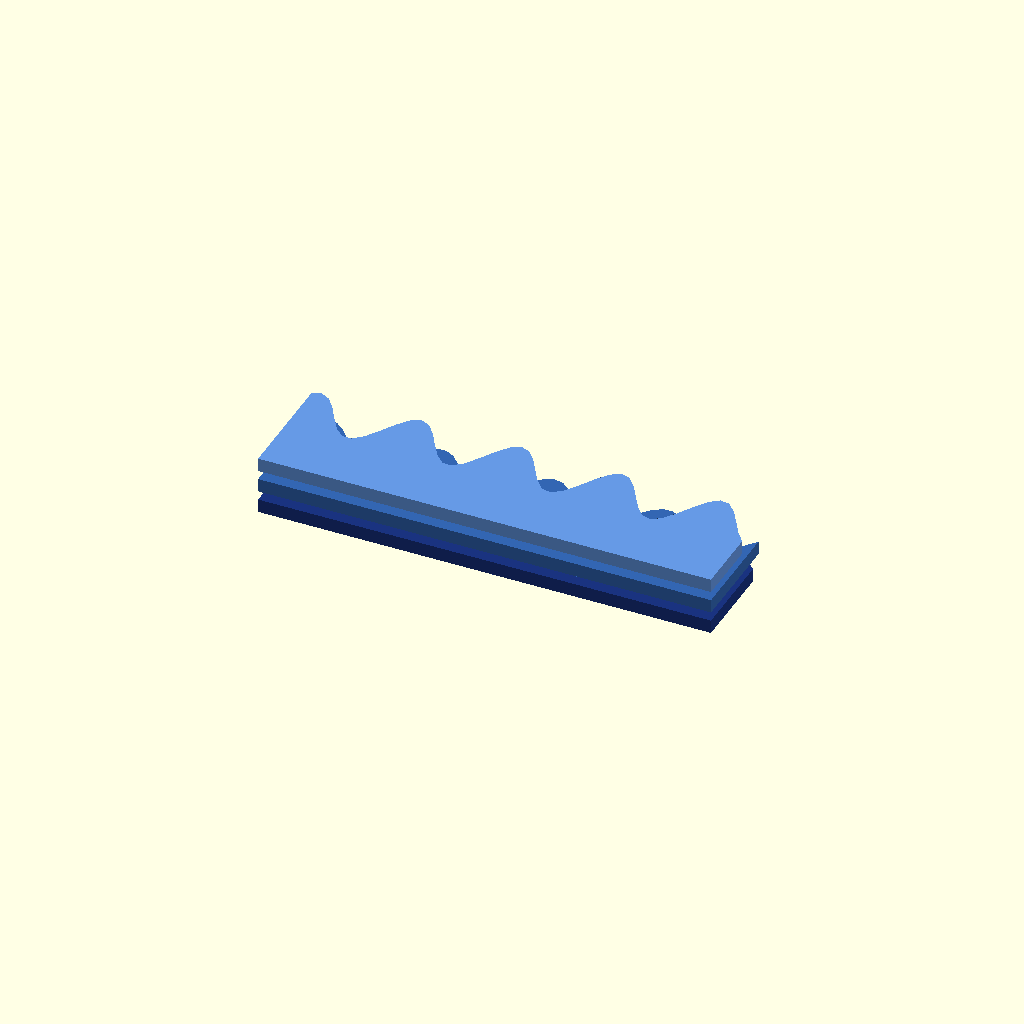
Cell 1: rendered with the file's own defaults.
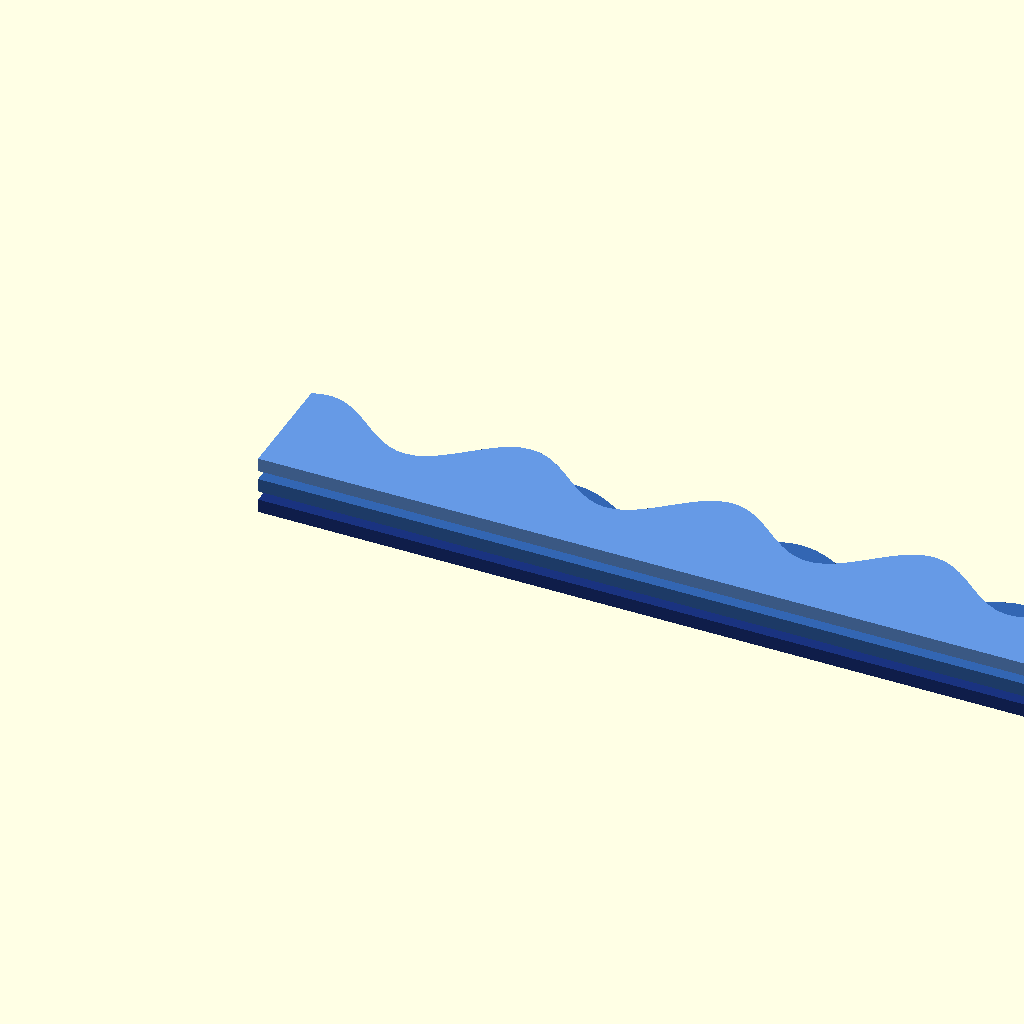
Cell 2: the same model with WAVE_WIDTH = 200.
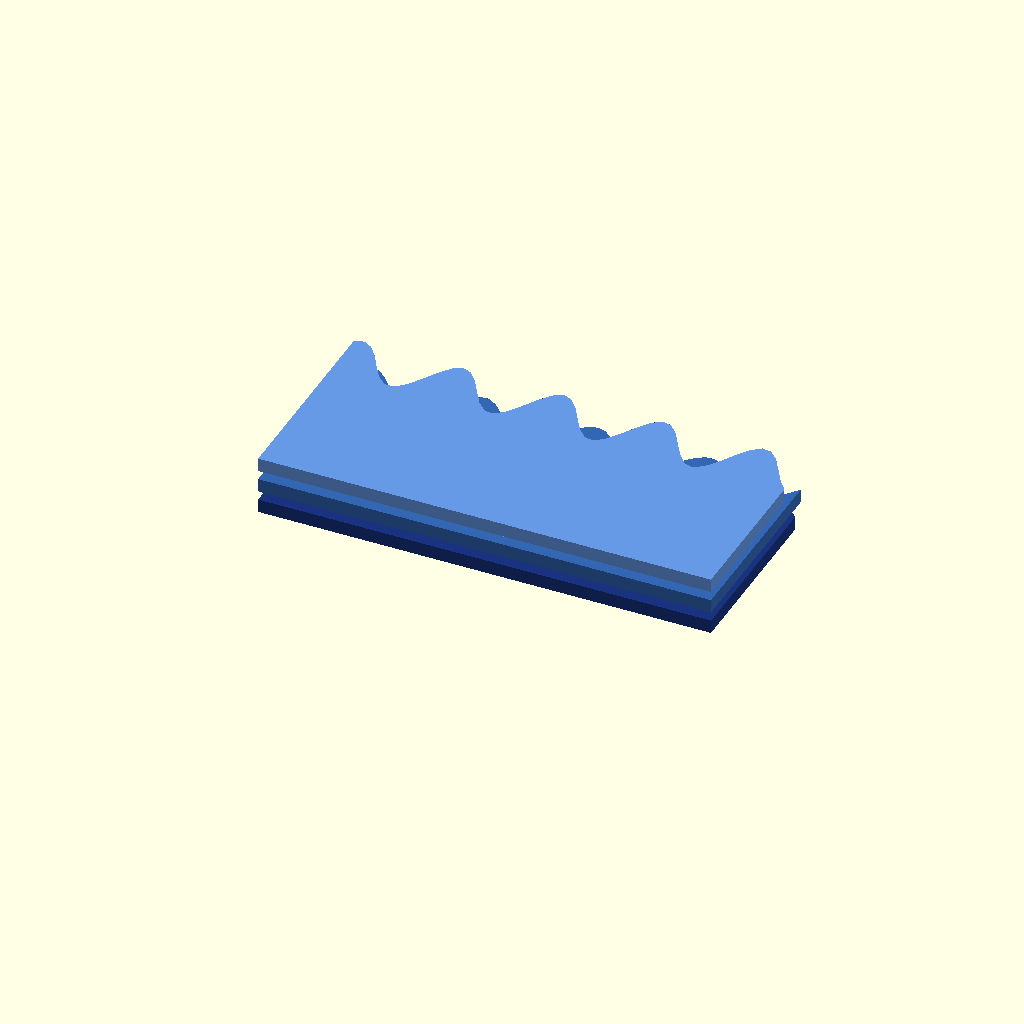
Cell 3: WAVE_DEPTH = 80 (everything else at default).
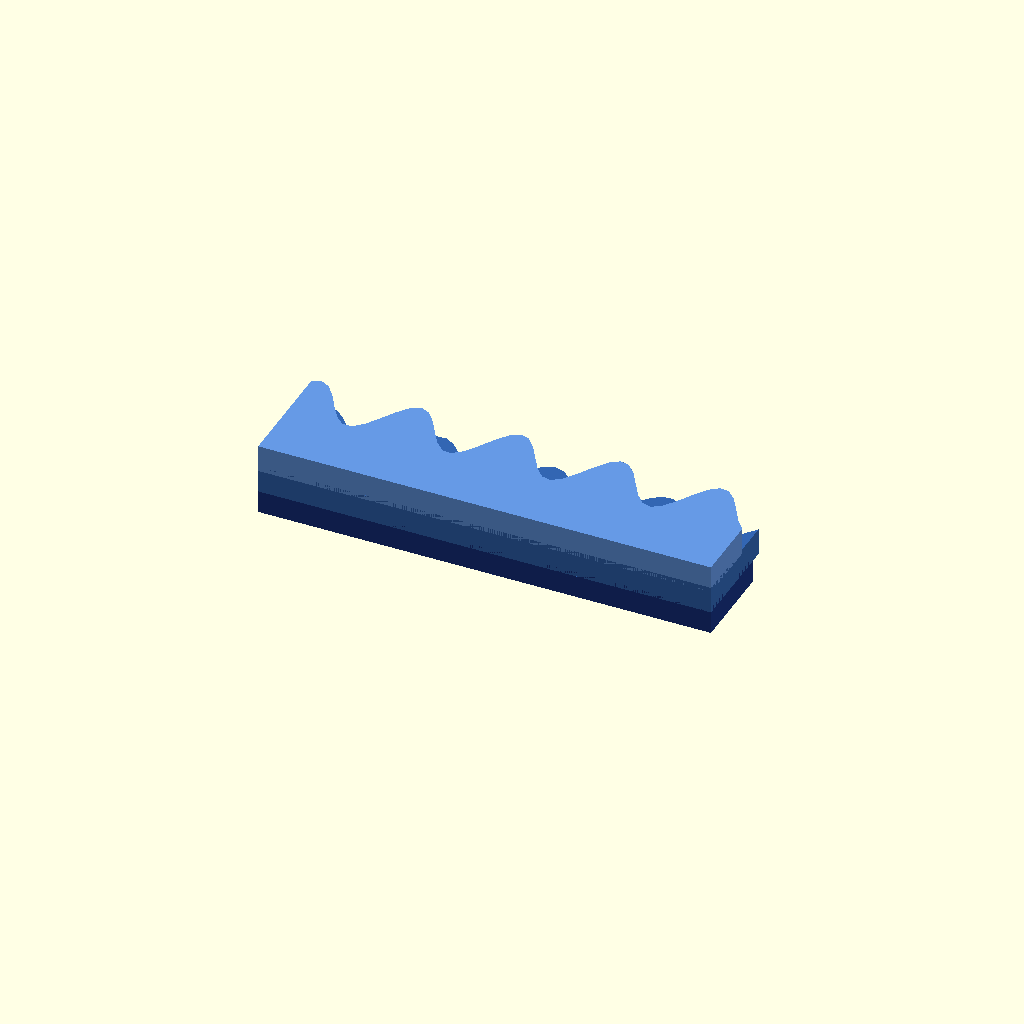
Cell 4: WAVE_THICKNESS = 6 (everything else at default).
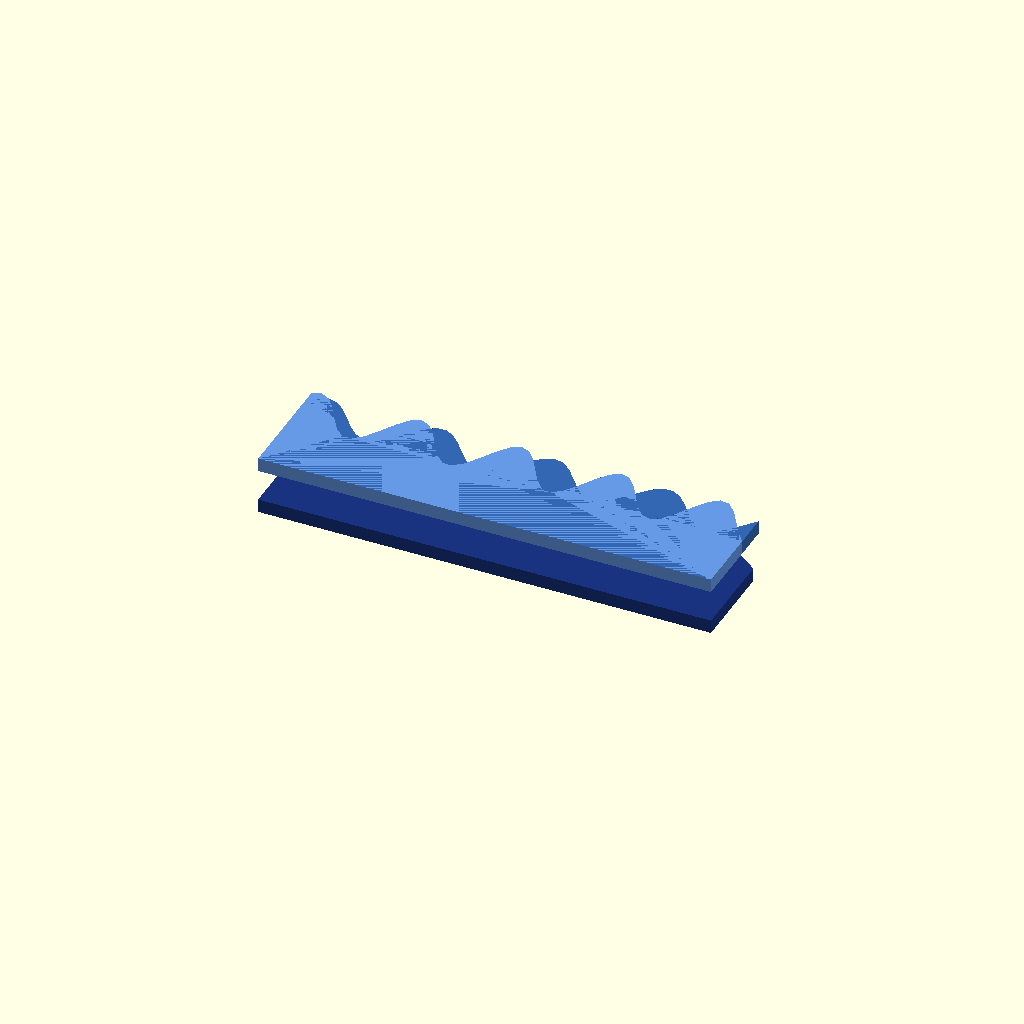
Cell 5: the same model with L2_Z = 10.
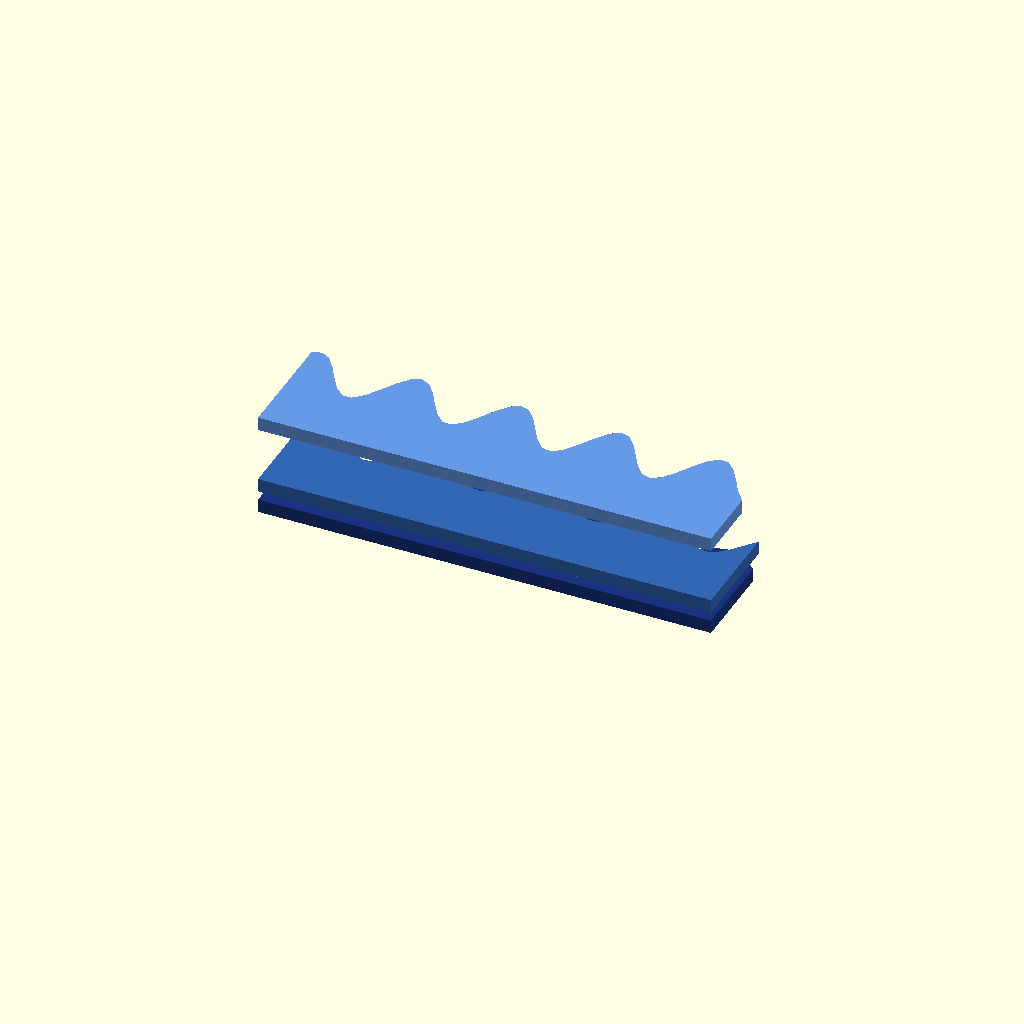
Cell 6: the same model with L3_Z = 20.
All cells are drawn from one camera (rotation 55°, 0°, 25°, orthographic, colour scheme Cornfield), so only the parameter changes between them.
OpenSCAD source file 3d_design_agent/components/ocean_waves/ocean_waves_print_parts.scad:
// =============================================================================
// OCEAN WAVE LAYERS - Print Parts Selector
// Starry Night Kinetic Sculpture - Static Decorative Elements
// =============================================================================
// Use PART_SELECT to choose which part to render for printing
// =============================================================================

// PART SELECTION
// 0 = All layers stacked (reference view only - not for printing)
// 1 = Layer 1 only (darkest blue - base)
// 2 = Layer 2 only (medium blue - middle)
// 3 = Layer 3 only (lightest blue - top)
PART_SELECT = 0;

// =============================================================================
// INCLUDE STANDALONE DEFINITIONS
// =============================================================================

$fn = 64;

// Layer dimensions
WAVE_WIDTH = 100;
WAVE_DEPTH = 40;
WAVE_THICKNESS = 3;

// Z positions (only used for assembled view)
L1_Z = 0;
L2_Z = 5;
L3_Z = 10;

// Wave profile parameters
L1_AMPLITUDE = 4;
L1_FREQUENCY = 3.5;
L1_PHASE = 0;

L2_AMPLITUDE = 5;
L2_FREQUENCY = 4.0;
L2_PHASE = 30;

L3_AMPLITUDE = 6;
L3_FREQUENCY = 4.5;
L3_PHASE = 60;

// Colors
L1_COLOR = [0.1, 0.2, 0.5];
L2_COLOR = [0.2, 0.4, 0.7];
L3_COLOR = [0.4, 0.6, 0.9];

WAVE_RESOLUTION = 2;

// =============================================================================
// WAVE LAYER MODULE
// =============================================================================

module wave_layer(width, depth, thickness, amplitude, frequency, phase=0) {
    ang_freq = frequency * 360 / width;

    linear_extrude(height = thickness) {
        polygon(
            concat(
                [for (x = [0 : WAVE_RESOLUTION : width])
                    [x, depth/2 + amplitude * sin(x * ang_freq + phase)]
                ],
                [[width, depth/2 + amplitude * sin(width * ang_freq + phase)]],
                [[width, 0]],
                [[0, 0]]
            )
        );
    }
}

// =============================================================================
// PRINT-READY MODULES (at Z=0 for slicing)
// =============================================================================

// Layer 1 - positioned at Z=0 for printing
module print_L1() {
    color(L1_COLOR)
    wave_layer(
        width = WAVE_WIDTH,
        depth = WAVE_DEPTH,
        thickness = WAVE_THICKNESS,
        amplitude = L1_AMPLITUDE,
        frequency = L1_FREQUENCY,
        phase = L1_PHASE
    );
}

// Layer 2 - positioned at Z=0 for printing
module print_L2() {
    color(L2_COLOR)
    wave_layer(
        width = WAVE_WIDTH,
        depth = WAVE_DEPTH,
        thickness = WAVE_THICKNESS,
        amplitude = L2_AMPLITUDE,
        frequency = L2_FREQUENCY,
        phase = L2_PHASE
    );
}

// Layer 3 - positioned at Z=0 for printing
module print_L3() {
    color(L3_COLOR)
    wave_layer(
        width = WAVE_WIDTH,
        depth = WAVE_DEPTH,
        thickness = WAVE_THICKNESS,
        amplitude = L3_AMPLITUDE,
        frequency = L3_FREQUENCY,
        phase = L3_PHASE
    );
}

// Assembled reference view
module assembled_reference() {
    translate([0, 0, L1_Z]) print_L1();
    translate([0, 0, L2_Z]) print_L2();
    translate([0, 0, L3_Z]) print_L3();
}

// =============================================================================
// PART SELECTOR
// =============================================================================

if (PART_SELECT == 0) {
    // Reference view - all layers stacked
    assembled_reference();
} else if (PART_SELECT == 1) {
    // Layer 1 only - print ready at Z=0
    print_L1();
} else if (PART_SELECT == 2) {
    // Layer 2 only - print ready at Z=0
    print_L2();
} else if (PART_SELECT == 3) {
    // Layer 3 only - print ready at Z=0
    print_L3();
}

// =============================================================================
// PRINT INSTRUCTIONS
// =============================================================================
/*
PRINTING GUIDE:

1. Set PART_SELECT to desired layer (1, 2, or 3)
2. Render (F6) and export STL
3. Print flat on bed - no supports needed

RECOMMENDED FILAMENT COLORS:
- Layer 1: Dark navy blue (e.g., Prusament Galaxy Blue)
- Layer 2: Medium blue (e.g., Prusament Azure Blue)
- Layer 3: Light sky blue (e.g., Prusament Lipstick Red... just kidding, Light Blue)

PRINT SETTINGS:
- Layer height: 0.2mm
- Infill: 20% (these are thin, mostly perimeters)
- Perimeters: 3
- No supports needed

ASSEMBLY:
- Stack layers with L1 at bottom, L3 at top
- Use small dabs of glue or mounting tabs
- Or design a frame to hold all three
*/
// =============================================================================
Customizer parameters (derived from the source; name, type, default, range or options):
PART_SELECT: number, default 0
WAVE_WIDTH: number, default 100
WAVE_DEPTH: number, default 40
WAVE_THICKNESS: number, default 3
L1_Z: number, default 0
L2_Z: number, default 5
L3_Z: number, default 10
L1_AMPLITUDE: number, default 4
L1_FREQUENCY: number, default 3.5
L1_PHASE: number, default 0
L2_AMPLITUDE: number, default 5
L2_FREQUENCY: number, default 4
L2_PHASE: number, default 30
L3_AMPLITUDE: number, default 6
L3_FREQUENCY: number, default 4.5
L3_PHASE: number, default 60
L1_COLOR: vector, default [0.1, 0.2, 0.5]
L2_COLOR: vector, default [0.2, 0.4, 0.7]
L3_COLOR: vector, default [0.4, 0.6, 0.9]
WAVE_RESOLUTION: number, default 2
